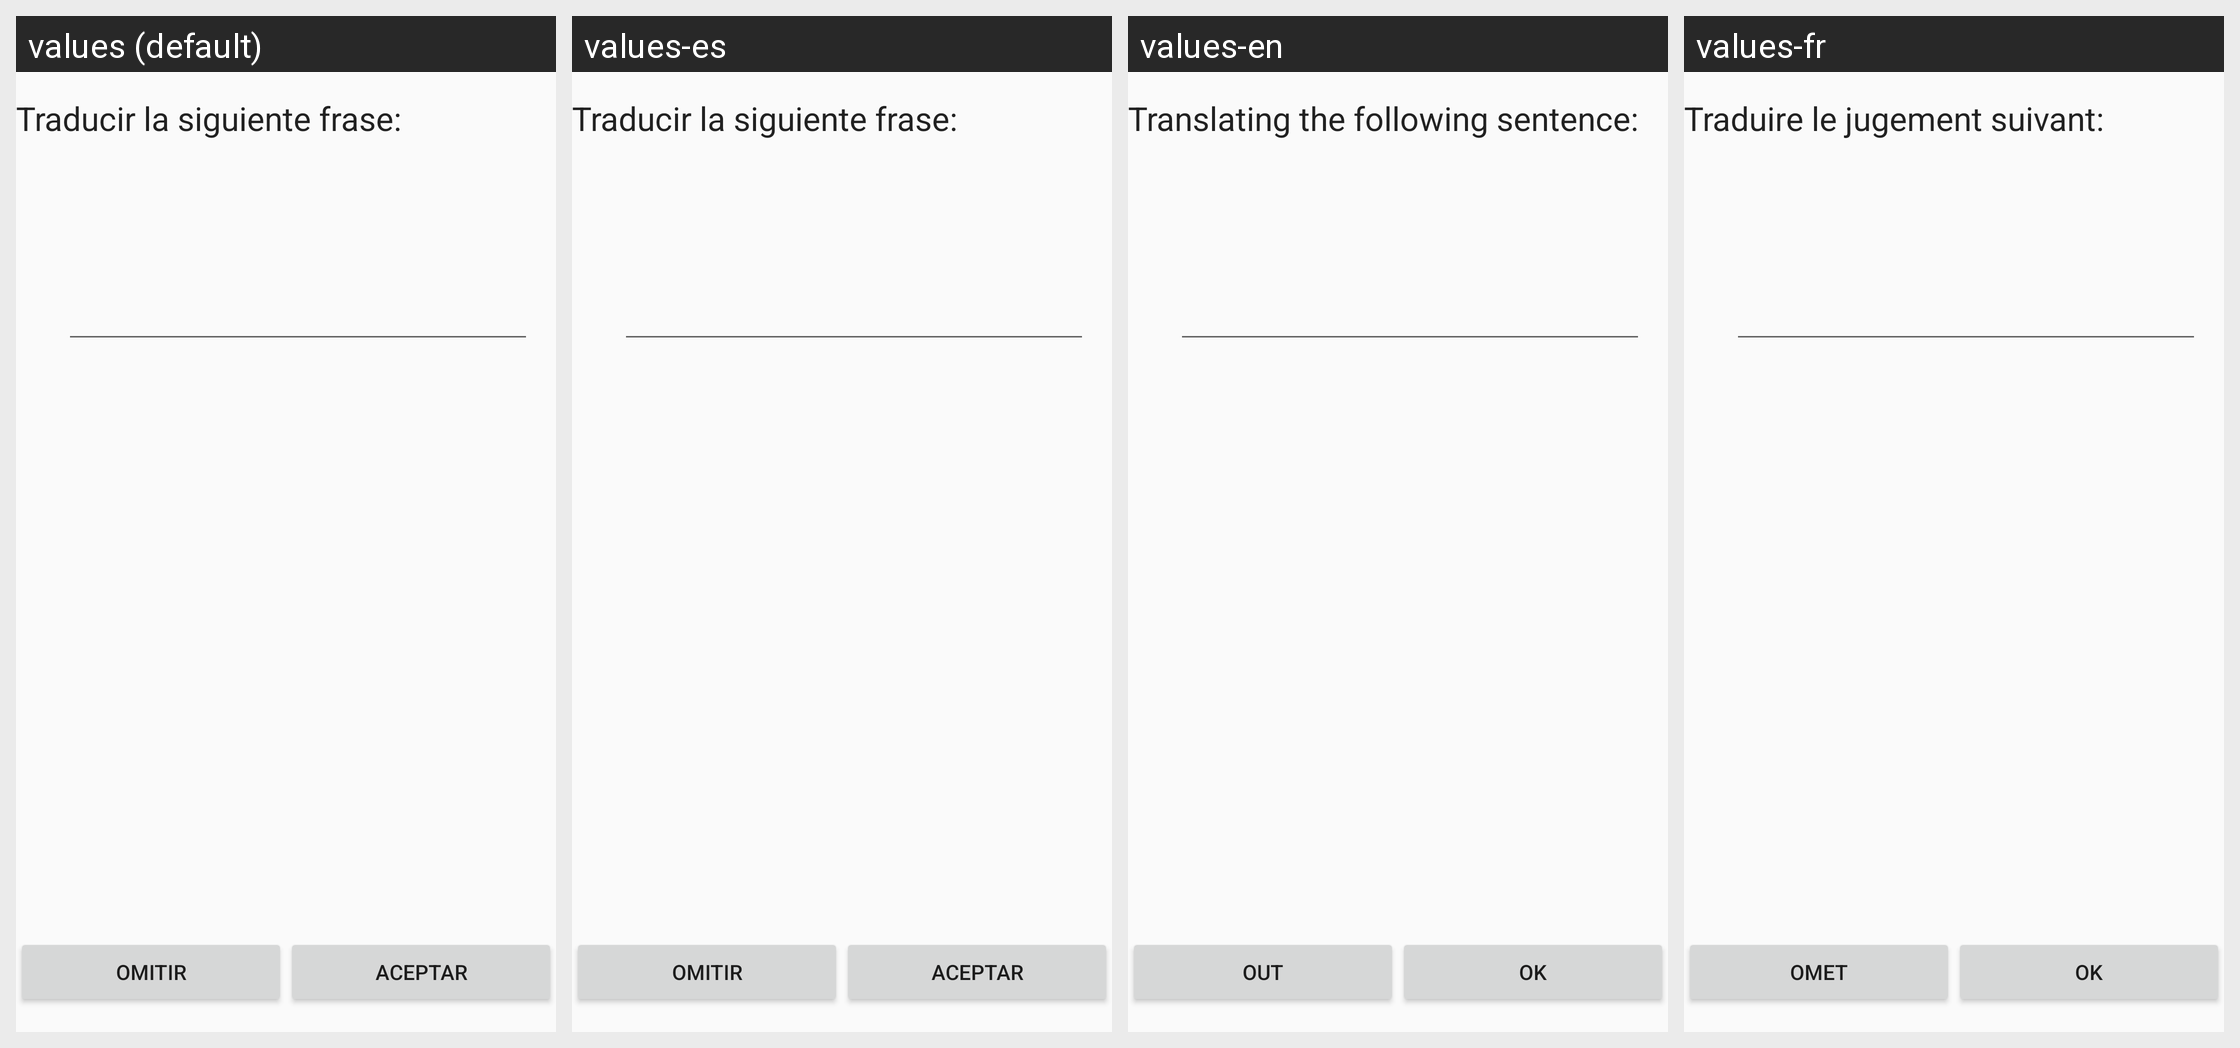

Strings drawn on this Android screen and how each of the app's shown locales translates them:
Android screen res/layout/fragment_exercise_type_two.xml rendered under 4 locales, left to right: values (default), values-es, values-en, values-fr. Device: Nexus 5 (rendered at 1080×1920; each locale shown at half size, 540×960, under a caption strip naming it); theme AppTheme.
Other locales in the repository, not shown: values-it, values-pt.
Strings drawn on this screen, with the default value and each locale's value (text and hints the layout hard-codes, and strings that could not be matched under every locale, appear in the picture but are not listed):

info_translate
  values: Traducir la siguiente frase:
  values-es: Traducir la siguiente frase:
  values-en: Translating the following sentence:
  values-fr: Traduire le jugement suivant:

out
  values: Omitir
  values-es: Omitir
  values-en: Out
  values-fr: Omet

ok
  values: Aceptar
  values-es: Aceptar
  values-en: Ok
  values-fr: Ok
